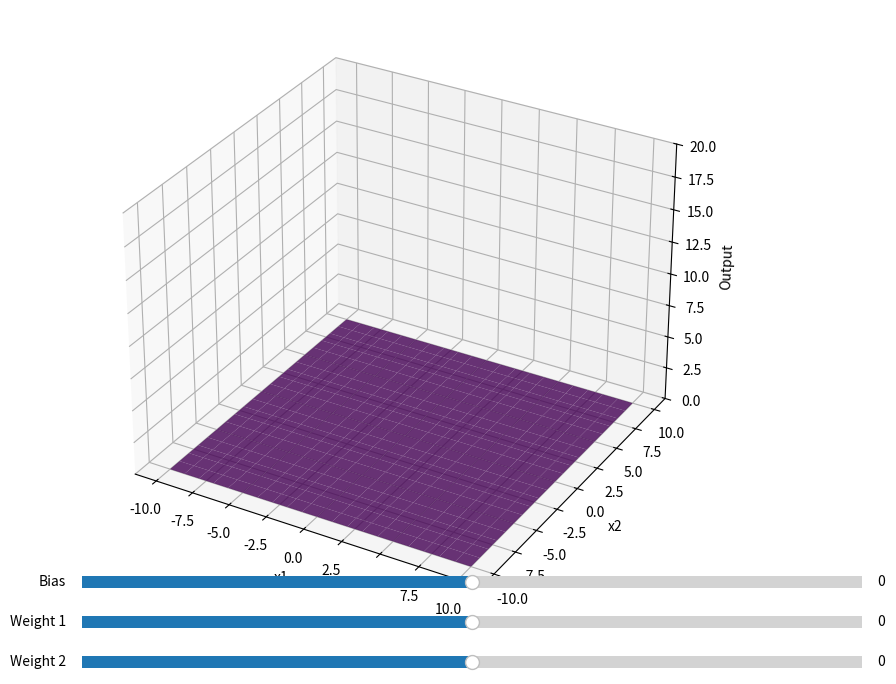

Write Python code to recreate this figure.
import numpy as np
import matplotlib.pyplot as plt
from matplotlib.widgets import Slider
from mpl_toolkits.mplot3d import Axes3D

def relu(x):
    return np.maximum(0, x)

def relu_network(x, weights, biases):
    z = np.dot(x, weights) + biases
    return relu(z)

x1 = np.arange(-10, 11, 1)
x2 = np.arange(-10, 11, 1)
x1_grid, x2_grid = np.meshgrid(x1, x2)
inputs = np.c_[x1_grid.ravel(), x2_grid.ravel()]

initial_w1 = 0
initial_w2 = 0
initial_bias = 0

fig = plt.figure(figsize=(12, 8))
ax = fig.add_subplot(111, projection='3d')

def update_plot(w1, w2, b):
    weights = np.array([[w1], [w2]])
    biases = np.array([b])
    output = relu_network(inputs, weights, biases).reshape(x1_grid.shape)
    ax.clear()
    ax.plot_surface(x1_grid, x2_grid, output, cmap="viridis", alpha=0.8)
    ax.set_xlabel("x1")
    ax.set_ylabel("x2")
    ax.set_zlabel("Output")
    ax.set_zlim(0, 20)
    plt.draw()

update_plot(initial_w1, initial_w2, initial_bias)

ax_w1 = plt.axes([0.25, 0.1, 0.65, 0.03], facecolor="lightgrey")
ax_w2 = plt.axes([0.25, 0.05, 0.65, 0.03], facecolor="lightgrey")
ax_bias = plt.axes([0.25, 0.15, 0.65, 0.03], facecolor="lightgrey")

slider_w1 = Slider(ax_w1, "Weight 1", -5, 5, valinit=initial_w1, valstep=0.1)
slider_w2 = Slider(ax_w2, "Weight 2", -5, 5, valinit=initial_w2, valstep=0.1)
slider_bias = Slider(ax_bias, "Bias", -10, 10, valinit=initial_bias, valstep=0.1)

def sliders_on_change(val):
    w1 = slider_w1.val
    w2 = slider_w2.val
    bias = slider_bias.val
    update_plot(w1, w2, bias)

slider_w1.on_changed(sliders_on_change)
slider_w2.on_changed(sliders_on_change)
slider_bias.on_changed(sliders_on_change)

def on_click(event):
    if event.inaxes != ax:
        return
    
    w1 = slider_w1.val
    w2 = slider_w2.val
    bias = slider_bias.val
    weights = np.array([[w1], [w2]])
    biases = np.array([bias])
    output = relu_network(inputs, weights, biases).reshape(x1_grid.shape)

    xlim, ylim = ax.get_xlim(), ax.get_ylim()
    x1_norm = (event.x - ax.bbox.x0) / ax.bbox.width
    x2_norm = (event.y - ax.bbox.y0) / ax.bbox.height
    x1_val = xlim[0] + x1_norm * (xlim[1] - xlim[0])
    x2_val = ylim[0] + x2_norm * (ylim[1] - ylim[0])

    idx = np.unravel_index(
        np.argmin((x1_grid - x1_val) ** 2 + (x2_grid - x2_val) ** 2),
        x1_grid.shape
    )
    x1_val, x2_val = x1_grid[idx], x2_grid[idx]
    clicked_output = output[idx]

    equation = f"f(x1={x1_val}, x2={x2_val}, w1={w1}, w2={w2}, bias={bias}) = {clicked_output}"
    print(equation)

fig.canvas.mpl_connect('button_press_event', on_click)

plt.show()
